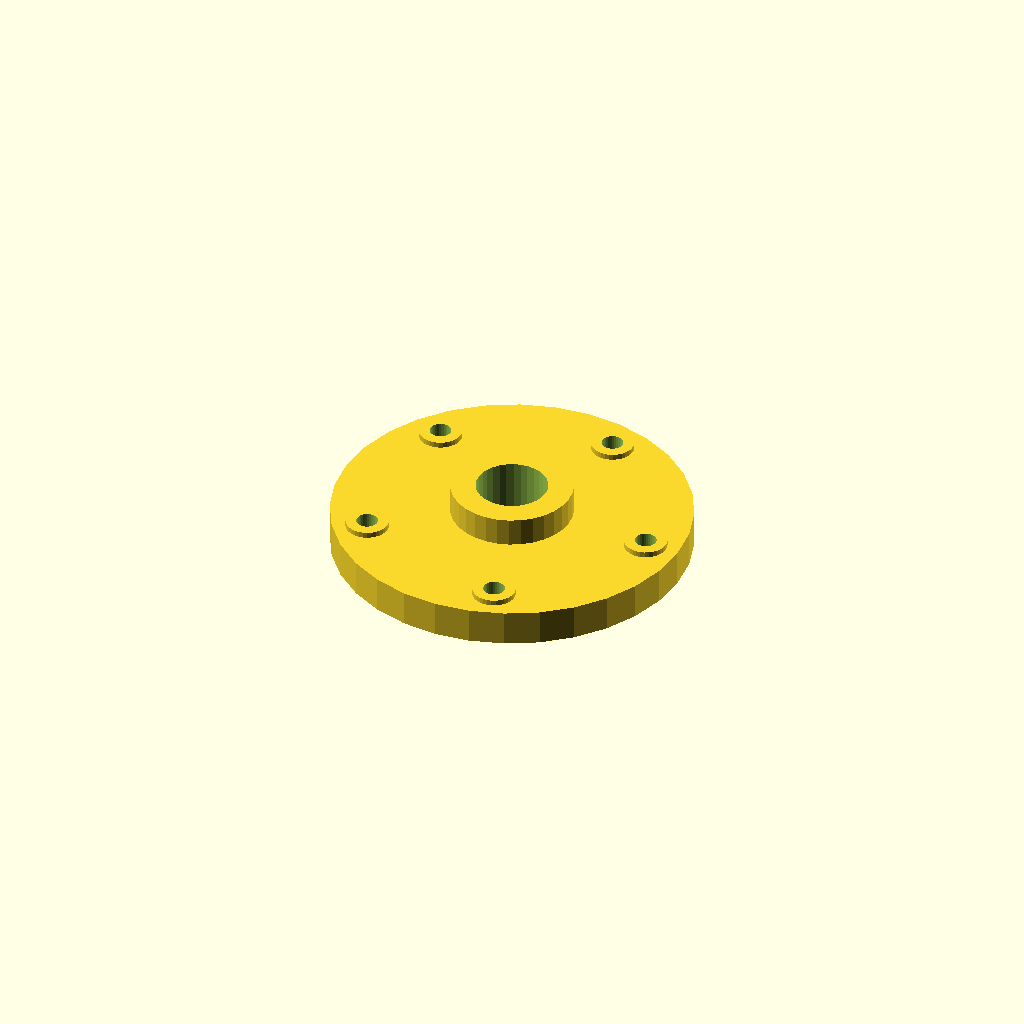
Cell 1: rendered with the file's own defaults.
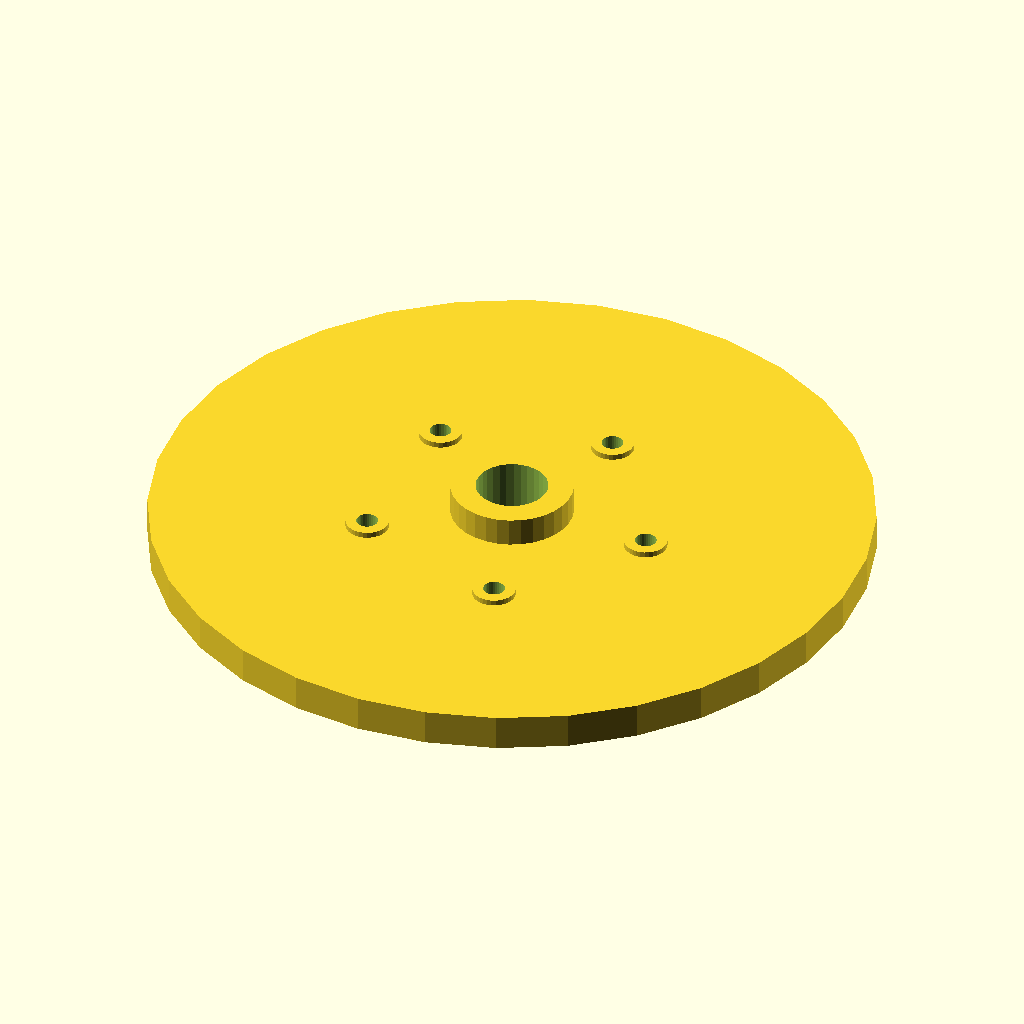
Cell 2: flange_d = 200 (everything else at default).
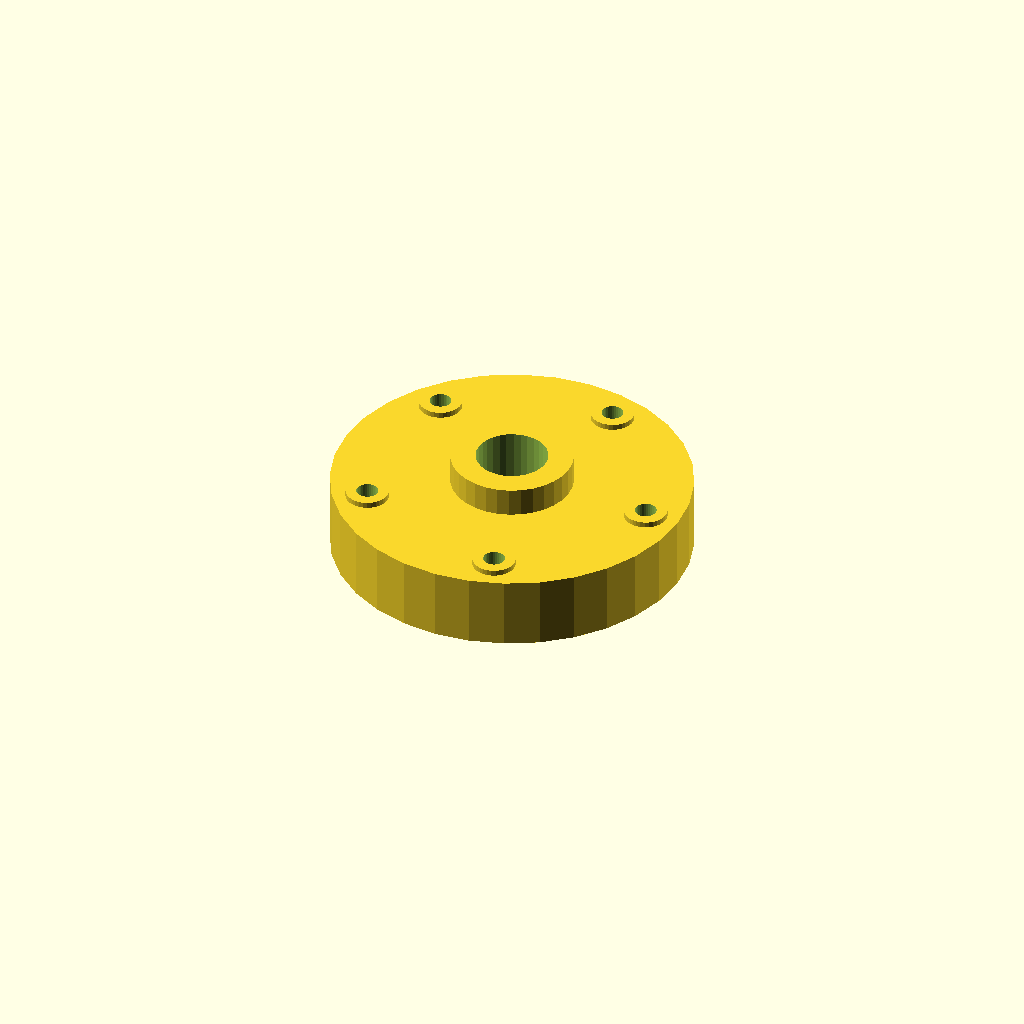
Cell 3: flange_t = 20 (everything else at default).
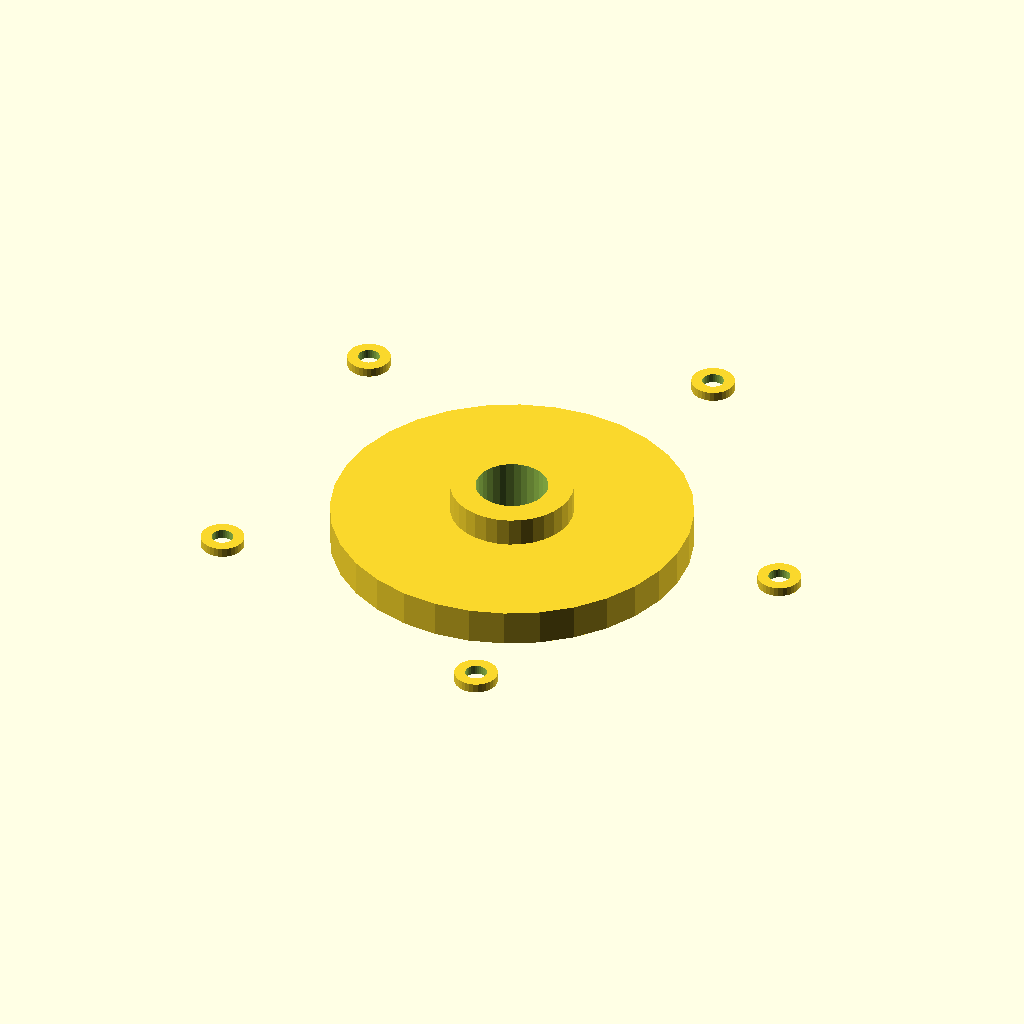
Cell 4 — bolt_r set to 80.8, the other parameters unchanged.
All cells are drawn from one camera (rotation 55°, 0°, 25°, orthographic, colour scheme Cornfield), so only the parameter changes between them.
Source of the model, optional_data/gen2/flanges/part_0078.scad:
$fn = 32;

// ----------------------------------------------------------------------
// Bolt-circle flange: 100 mm outside, 5 bolt holes, bore 20 mm
// ----------------------------------------------------------------------

// --- parameters (mm) ---
flange_d = 100;           // flange outside diameter
flange_t = 10;            // flange thickness
bolts = 5;                // number of bolt holes
bolt_d = 6;               // bolt clearance
bolt_r = 40.4;            // bolt circle radius
bore_d = 20;              // centre bore
hub_d = 34;               // raised hub diameter
hub_h = 8;                // raised hub height
spot_d = 12;              // spot faced bosses
spot_h = 1.6;             // spot face height

module body() {
  cylinder(h = flange_t, d = flange_d);
  /* raised hub, sunk 1 mm into the flange */
  translate([0, 0, flange_t - 1]) cylinder(h = hub_h + 1, d = hub_d);
  /* spot faced pads under the bolt heads */
  for (i = [0 : bolts - 1]) rotate([0, 0, i * 360 / bolts]) translate([bolt_r, 0, flange_t - 1]) cylinder(h = spot_h + 1, d = spot_d);
}

difference() {
  body();
  /* bolt circle */
  for (i = [0 : bolts - 1]) rotate([0, 0, i * 360 / bolts]) translate([bolt_r, 0, -1]) cylinder(h = flange_t + hub_h + 3, d = bolt_d);
  translate([0, 0, -1]) cylinder(h = flange_t + hub_h + 3, d = bore_d);
}
Customizer parameters (derived from the source; name, type, default, range or options):
flange_d: number, default 100
flange_t: number, default 10
bolts: number, default 5
bolt_d: number, default 6
bolt_r: number, default 40.4
bore_d: number, default 20
hub_d: number, default 34
hub_h: number, default 8
spot_d: number, default 12
spot_h: number, default 1.6
